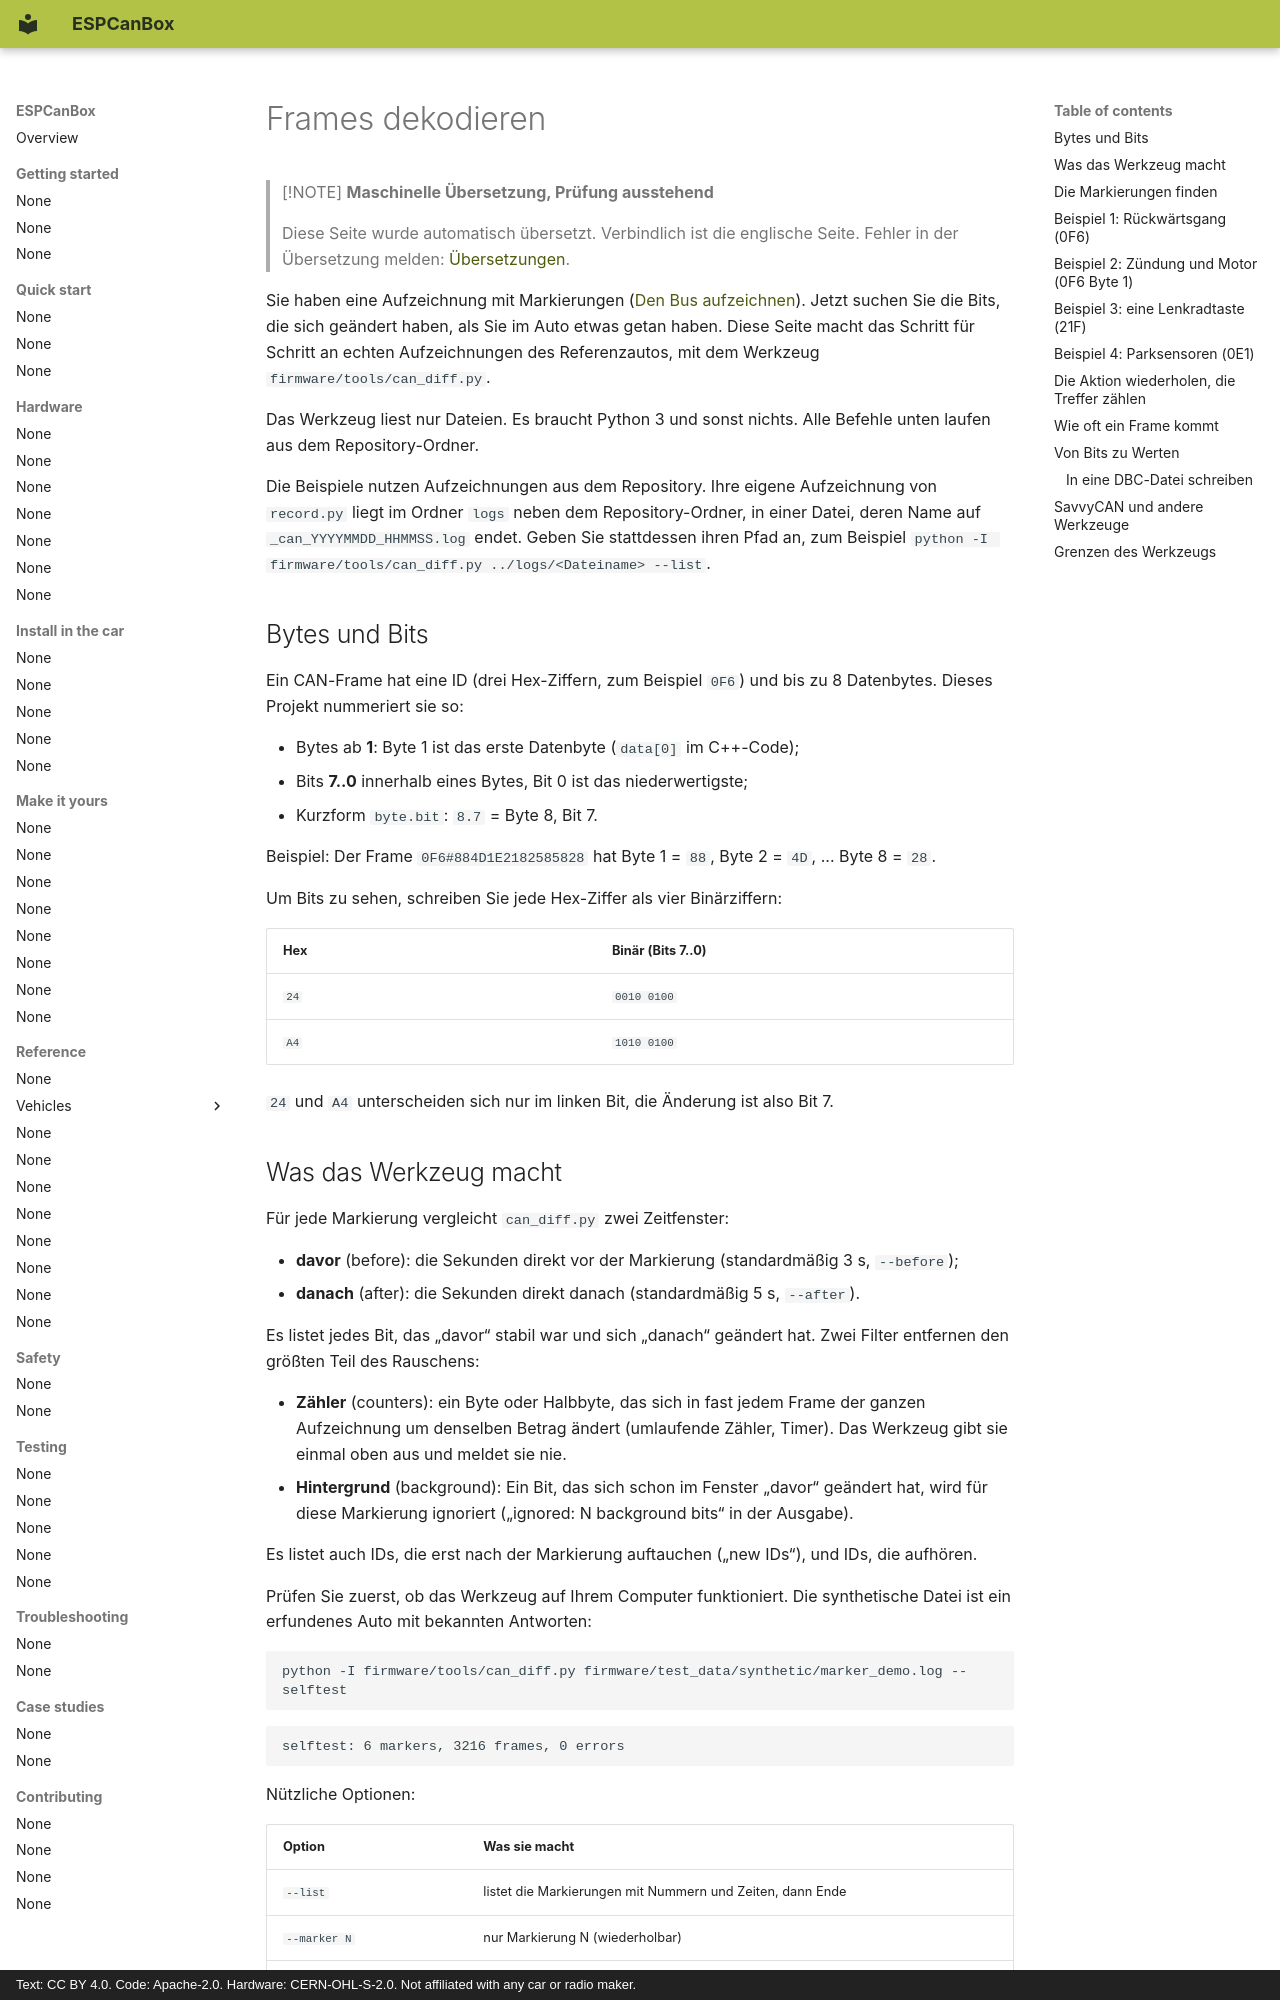

repository: grabowski98/ESPCanBox · page: de/make-it-yours/decode/index.html · generator: mkdocs · copyright: Text: CC BY 4.0. Code: Apache-2.0. Hardware: CERN-OHL-S-2.0. Not affiliated with any car or radio maker.

# Frames dekodieren

> [!NOTE]
> **Maschinelle Übersetzung, Prüfung ausstehend**
>
> Diese Seite wurde automatisch übersetzt. Verbindlich ist die englische Seite. Fehler in der
> Übersetzung melden: [Übersetzungen](../../en/contributing/translations.md#send-your-work).

Sie haben eine Aufzeichnung mit Markierungen ([Den Bus aufzeichnen](record.md)). Jetzt suchen Sie
die Bits, die sich geändert haben, als Sie im Auto etwas getan haben. Diese Seite macht das Schritt
für Schritt an echten Aufzeichnungen des Referenzautos, mit dem Werkzeug
`firmware/tools/can_diff.py`.

Das Werkzeug liest nur Dateien. Es braucht Python 3 und sonst nichts. Alle Befehle unten laufen
aus dem Repository-Ordner.

Die Beispiele nutzen Aufzeichnungen aus dem Repository. Ihre eigene Aufzeichnung von `record.py`
liegt im Ordner `logs` neben dem Repository-Ordner, in einer Datei, deren Name auf
`_can_YYYYMMDD_HHMMSS.log` endet. Geben Sie stattdessen ihren Pfad an, zum Beispiel
`python -I firmware/tools/can_diff.py ../logs/<Dateiname> --list`.

## Bytes und Bits {#bytes-and-bits}

Ein CAN-Frame hat eine ID (drei Hex-Ziffern, zum Beispiel `0F6`) und bis zu 8 Datenbytes. Dieses
Projekt nummeriert sie so:

- Bytes ab **1**: Byte 1 ist das erste Datenbyte (`data[0]` im C++-Code);
- Bits **7..0** innerhalb eines Bytes, Bit 0 ist das niederwertigste;
- Kurzform `byte.bit`: `8.7` = Byte 8, Bit 7.

Beispiel: Der Frame `0F6#884D1E2182585828` hat Byte 1 = `88`, Byte 2 = `4D`, ... Byte 8 = `28`.

Um Bits zu sehen, schreiben Sie jede Hex-Ziffer als vier Binärziffern:

| Hex | Binär (Bits 7..0) |
|---|---|
| `24` | `0010 0100` |
| `A4` | `1010 0100` |

`24` und `A4` unterscheiden sich nur im linken Bit, die Änderung ist also Bit 7.

## Was das Werkzeug macht {#what-the-tool-does}

Für jede Markierung vergleicht `can_diff.py` zwei Zeitfenster:

- **davor** (before): die Sekunden direkt vor der Markierung (standardmäßig 3 s, `--before`);
- **danach** (after): die Sekunden direkt danach (standardmäßig 5 s, `--after`).

Es listet jedes Bit, das „davor“ stabil war und sich „danach“ geändert hat. Zwei Filter entfernen
den größten Teil des Rauschens:

- **Zähler** (counters): ein Byte oder Halbbyte, das sich in fast jedem Frame der ganzen
  Aufzeichnung um denselben Betrag ändert (umlaufende Zähler, Timer). Das Werkzeug gibt sie einmal
  oben aus und meldet sie nie.
- **Hintergrund** (background): Ein Bit, das sich schon im Fenster „davor“ geändert hat, wird für
  diese Markierung ignoriert („ignored: N background bits“ in der Ausgabe).

Es listet auch IDs, die erst nach der Markierung auftauchen („new IDs“), und IDs, die aufhören.

Prüfen Sie zuerst, ob das Werkzeug auf Ihrem Computer funktioniert. Die synthetische Datei ist ein
erfundenes Auto mit bekannten Antworten:

```
python -I firmware/tools/can_diff.py firmware/test_data/synthetic/marker_demo.log --selftest
```

```
selftest: 6 markers, 3216 frames, 0 errors
```

Nützliche Optionen:

| Option | Was sie macht |
|---|---|
| `--list` | listet die Markierungen mit Nummern und Zeiten, dann Ende |
| `--marker N` | nur Markierung N (wiederholbar) |
| `--match TEXT` | nur Markierungen, deren Text TEXT enthält |
| `--after S`, `--before S` | Fensterlängen in Sekunden |
| `--id 0F6,21F` | nur diese IDs |
| `--summary` | für die gewählten Markierungen: bei wie vielen sich jedes Bit geändert hat |
| `--export OUT` | schreibt nur die CAN-Zeilen nach OUT, für andere Programme |

Markierungen sind die Kommentarzeilen, die mit `# STEP`, `# MARK`, `# MARKER` oder `# KROK` beginnen
(das polnische Wort aus den Referenzaufzeichnungen). Ein anderes Muster legen Sie mit `--marker-regex` fest.
